Run: headless pygame with SDL's dummy video driver; simulated clock (each Clock.tick advances the game by its frame time, no real sleeping); random seed 0; keys injected as events and as key.get_pressed() state; no mouse input.
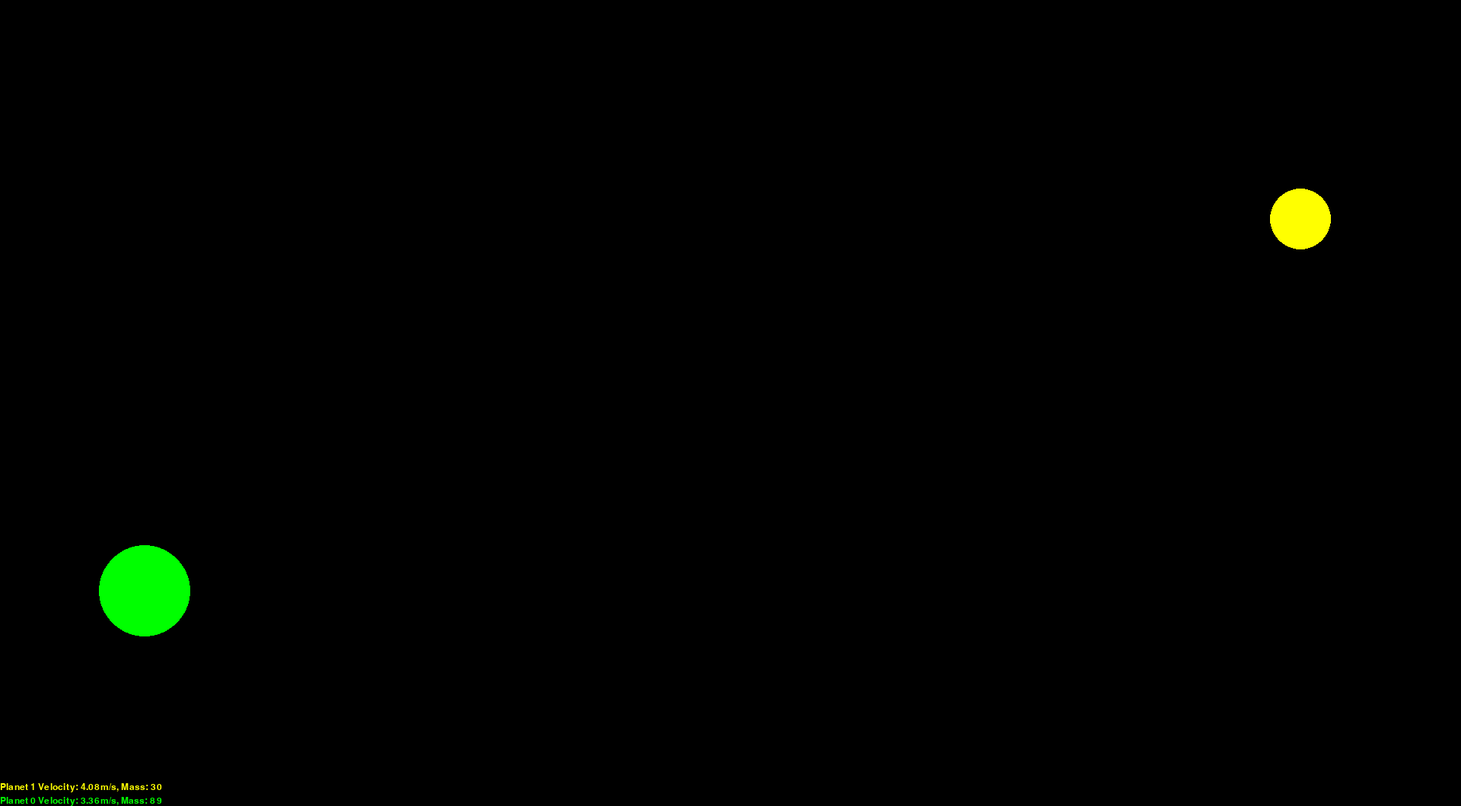
Frame 1 of 4 · flips 1–60 · no input
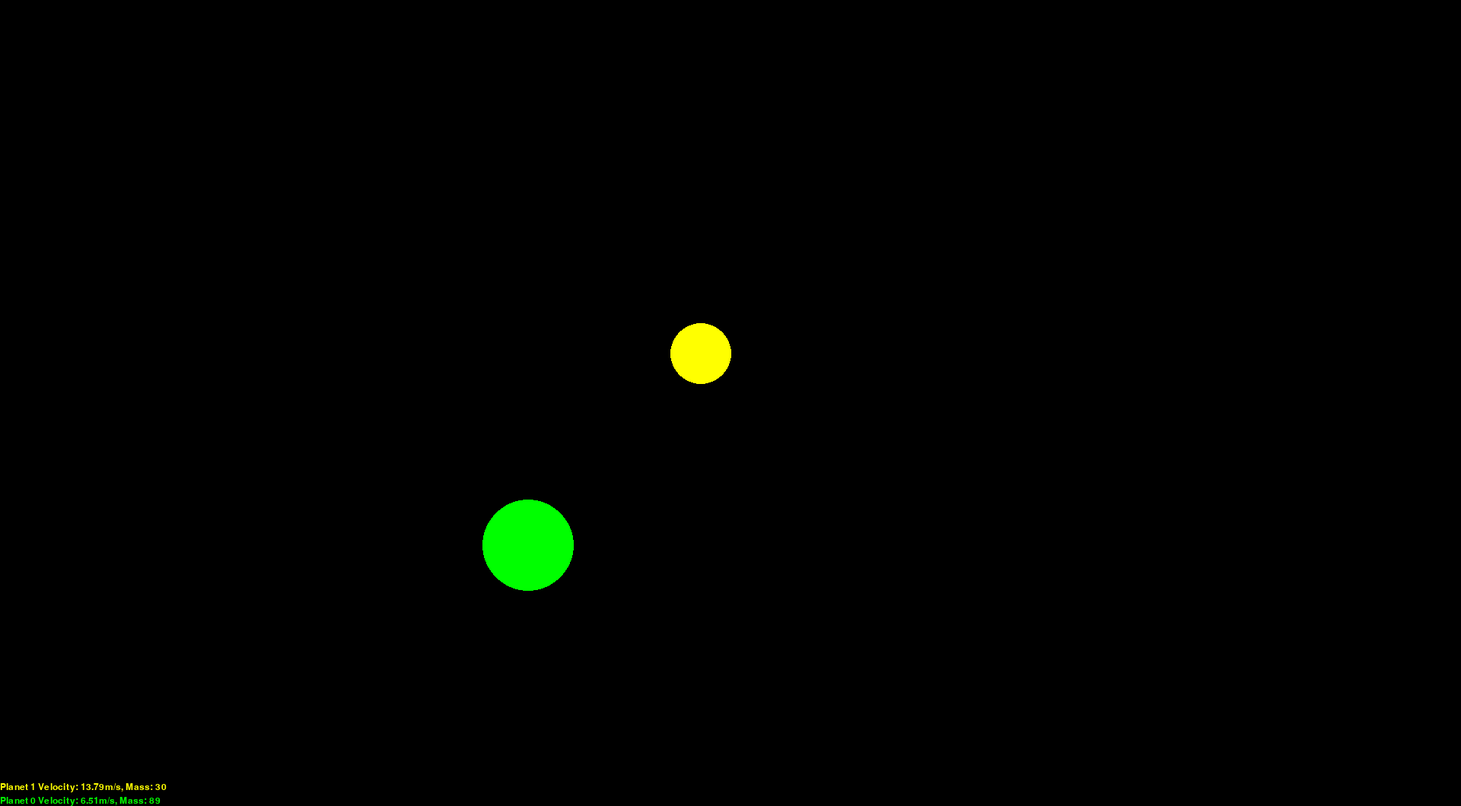
Frame 2 of 4 · flips 61–180 · tapped SPACE, RETURN · held RIGHT (→), D
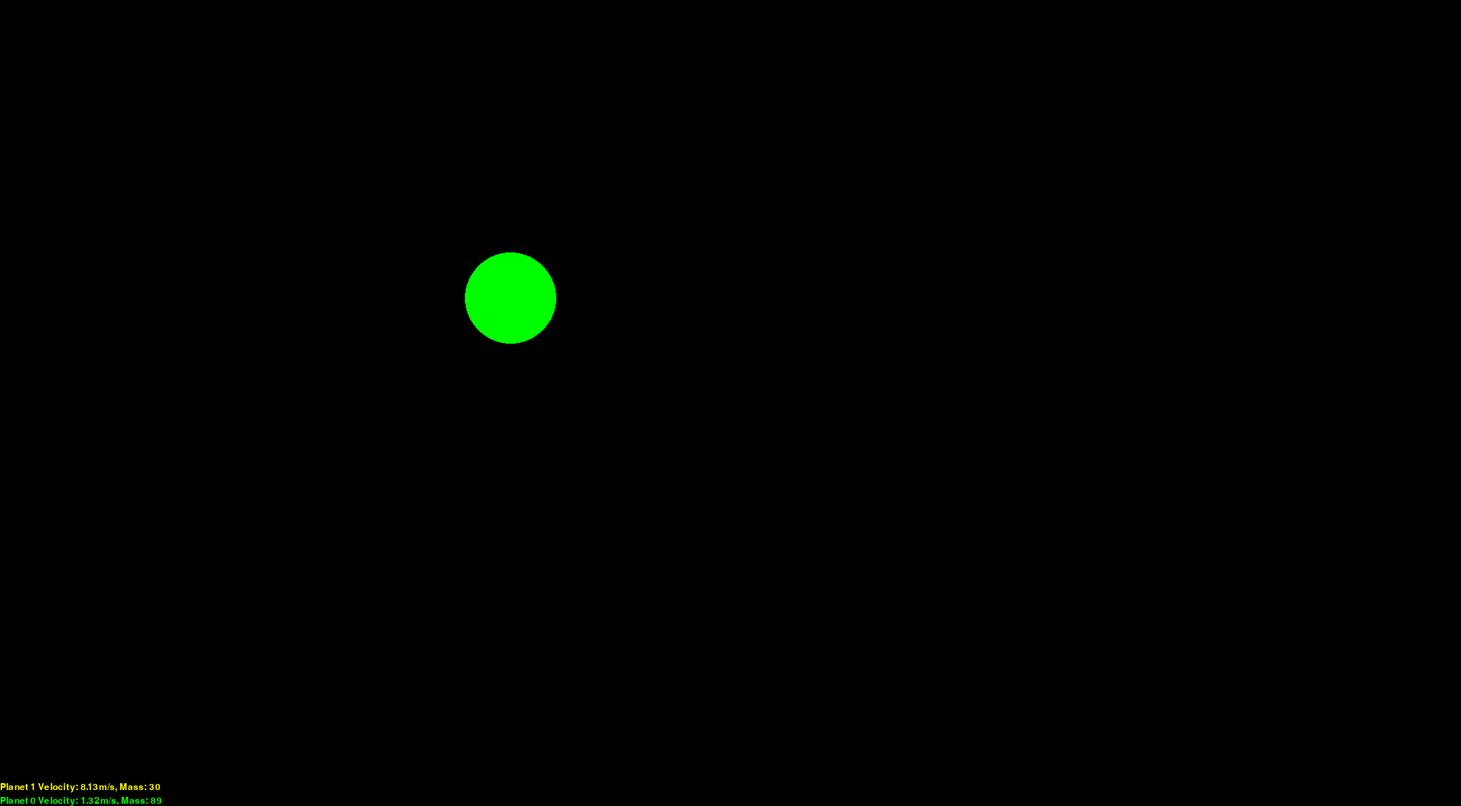
Frame 3 of 4 · flips 181–300 · held DOWN (↓), S
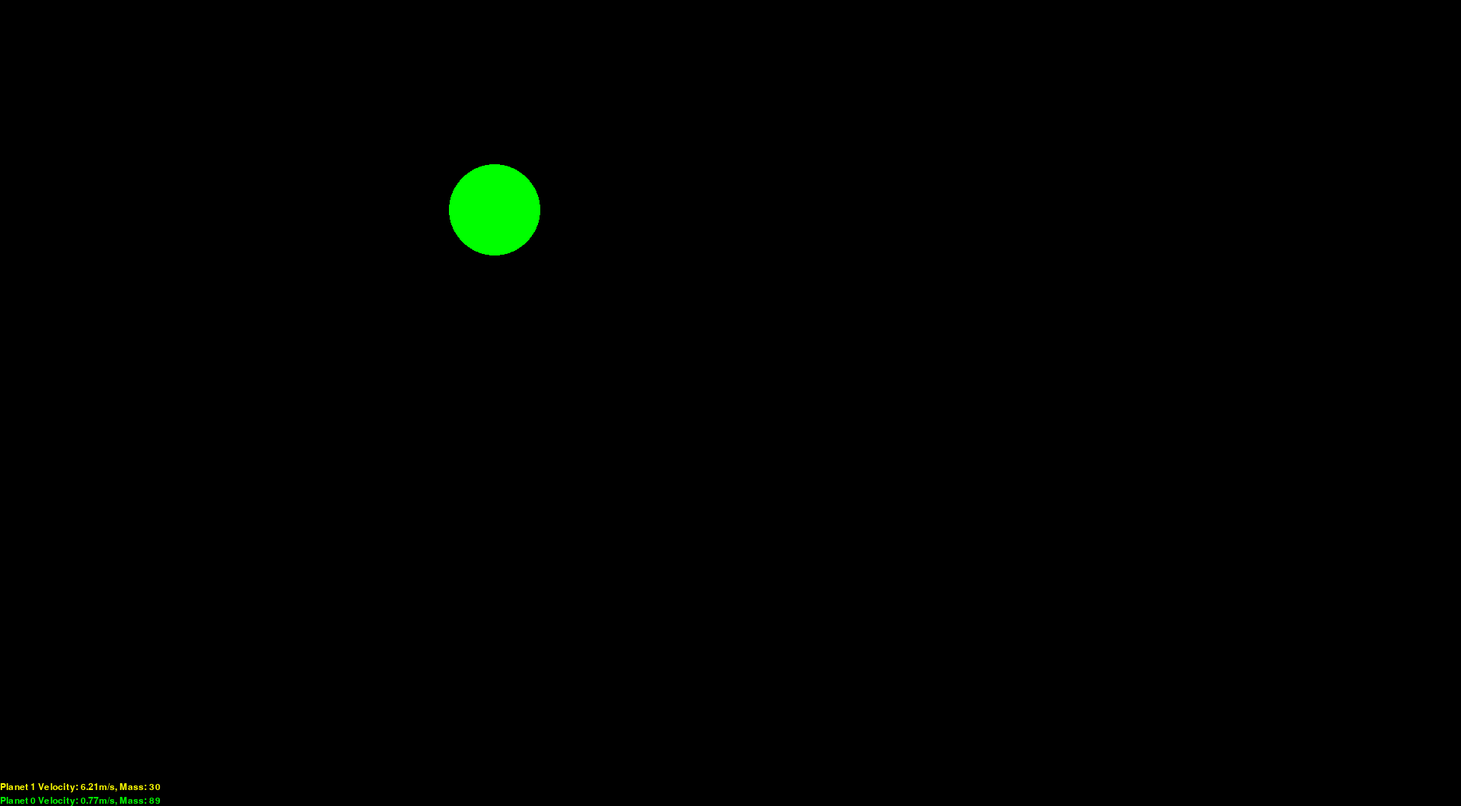
Frame 4 of 4 · flips 301–420 · held LEFT (←), A, UP (↑), W

The pygame program that drew these frames:

#!/usr/bin/python3

#import libraries
#================
#from math import *
import math

#to use some terminal commands (e.g., 'clear')
import os

import random
import pygame
import pygame.math
#================

pygame.init()

#initial constants
res = pygame.Vector2((1920,1060))
screen = pygame.display.set_mode((int(res.x),int(res.y)))
pygame.display.set_caption("Simple Gravity Simulator")

#Actual gravitational constant: 6.67430 x 10^{-11}
GRAVITY = 667
num_objects = 2


#Define some colors
BLACK = (0,0,0)
WHITE = (255,255,255)
RED = (255,0,0)
ORANGE = (255,127,0)
YELLOW = (255,255,0)
LIME = (127,255,0)
GREEN = (0,255,0)
CHARTREUSE = (0,255,127)
CYAN = (0,255,255)
SKY = (0,127,255)
BLUE = (0,0,255)
PURPLE = (127,0,255)
MAGENTA = (255,0,255)
FUSCHIA = (255,0,127)

COLOR = [MAGENTA,FUSCHIA,RED,ORANGE,YELLOW,LIME,GREEN,CHARTREUSE,CYAN,SKY,BLUE,PURPLE,WHITE,BLACK]


#\begin{Functions
def unit_Normal(vec):
	return pygame.Vector2((-vec.y/vec.length(),vec.x/vec.length()))

def end_Program():
	pygame.quit()
	exit()

#assign radius based on log(mass)
	#return math.floor(math.log10(mass))
def radius_Map(mass):
	if mass < 513:
		return 10*math.floor(math.log(mass,2))
	else:
		return 100
#\end{Functions


#Stable orbit values
dist = 600
solar_mass = 4000
initialVelocity = math.sqrt(GRAVITY*solar_mass/dist)

#symmertric values
speed = 3
dist = 500


#Define Circ class
class Circ:
	def __init__(self,
				#mass=solar_mass,
				#position=pygame.Vector2((res.x/2,res.y/2)),
				#velocity=pygame.Vector2((0,0)),
				mass=40+random.randrange(100),#122
				position=pygame.Vector2((0,(res.y+dist)/2)),
				velocity=pygame.Vector2((speed,0)),
				color=COLOR[random.randrange(12)]):
		self.mass = mass
		self.position = position
		self.velocity = velocity
		self.acceleration = pygame.Vector2()
		self.radius = radius_Map(self.mass)
		self.color = color

	#calculate new position vector
	def move(self):
		#use acceleration to find new velocity vector
		self.velocity += self.acceleration

		#Use velocity to find new position vector
		self.position += self.velocity



#Create list of 'planets'
planet = [Circ(),Circ(mass=25+random.randrange(100),
					#position=pygame.Vector2((res.x/2,dist+res.y/2)),
					#velocity=pygame.Vector2((initialVelocity,0)),
					position=pygame.Vector2((res.x,(res.y-dist)/2)),
					velocity=pygame.Vector2((-speed,0)),
					color=COLOR[random.randrange(12)])]


#Creat some displays for parameters
font = pygame.font.SysFont('Lucida Console',18)
velocityDisplay = 'Planet {0:d} Velocity: {1:.2f}m/s, Mass: {2:d}'

text = []
textRect = []

for i in range(len(planet)):
	text.append(
		font.render(velocityDisplay.format(
			i,
			planet[i].velocity.length(),
			planet[i].mass),
			True,planet[i].color))
	textRect.append(text[i].get_rect())


#Loop until the user clicks the 'close' button
done = False

#Manage how quickly the screen updates
clock = pygame.time.Clock()


#-------Main Loop-------
while not done:
	#user did something
	for event in pygame.event.get():
		#if user clicked 'close'
		if event.type == pygame.QUIT:
			end_Program()
			done = True
		#'ESC' will also close the game
		elif event.type == pygame.KEYDOWN:
			if event.key == pygame.K_ESCAPE:
				end_Program()
				done = True

	##first clear the window
	screen.fill(BLACK)

	#\begin{Game logic
	distance_vector = pygame.Vector2((planet[1].position.x-planet[0].position.x,planet[1].position.y-planet[0].position.y))
	buff = 75
	dist = distance_vector.length() if distance_vector.length() > buff else buff

	for i in range(len(planet)):
		#Calculate acceleration vectors
		j = len(planet) - (i + 1)

		planet[i].acceleration = ((-1) ** i)*(GRAVITY)*(1/(dist ** 3))*(planet[j].mass)*distance_vector

		#Move the current planet
		planet[i].move()


		#\end{Game logic

		#\begin{Drawing code
		#List of things that can be drawn: http://www.pygame.org/docs/ref/draw.html

		#Draw the current planet
		pygame.draw.circle(screen,planet[i].color,(int(planet[i].position.x),int(planet[i].position.y)),planet[i].radius)
	#end of for loop

	#Process text display
		text[i] = font.render(velocityDisplay.format(i,planet[i].velocity.length(),planet[i].mass),True,planet[i].color)
		textRect[i] = text[i].get_rect()
		textRect[i].bottomleft = (int(0),int(res.y-18*i))
		screen.blit(text[i],textRect[i])

	#update screen
	pygame.display.flip()

	#limit to 60 frames/sec
	clock.tick(60)
	#\end{Drawing code




pygame.quit()
